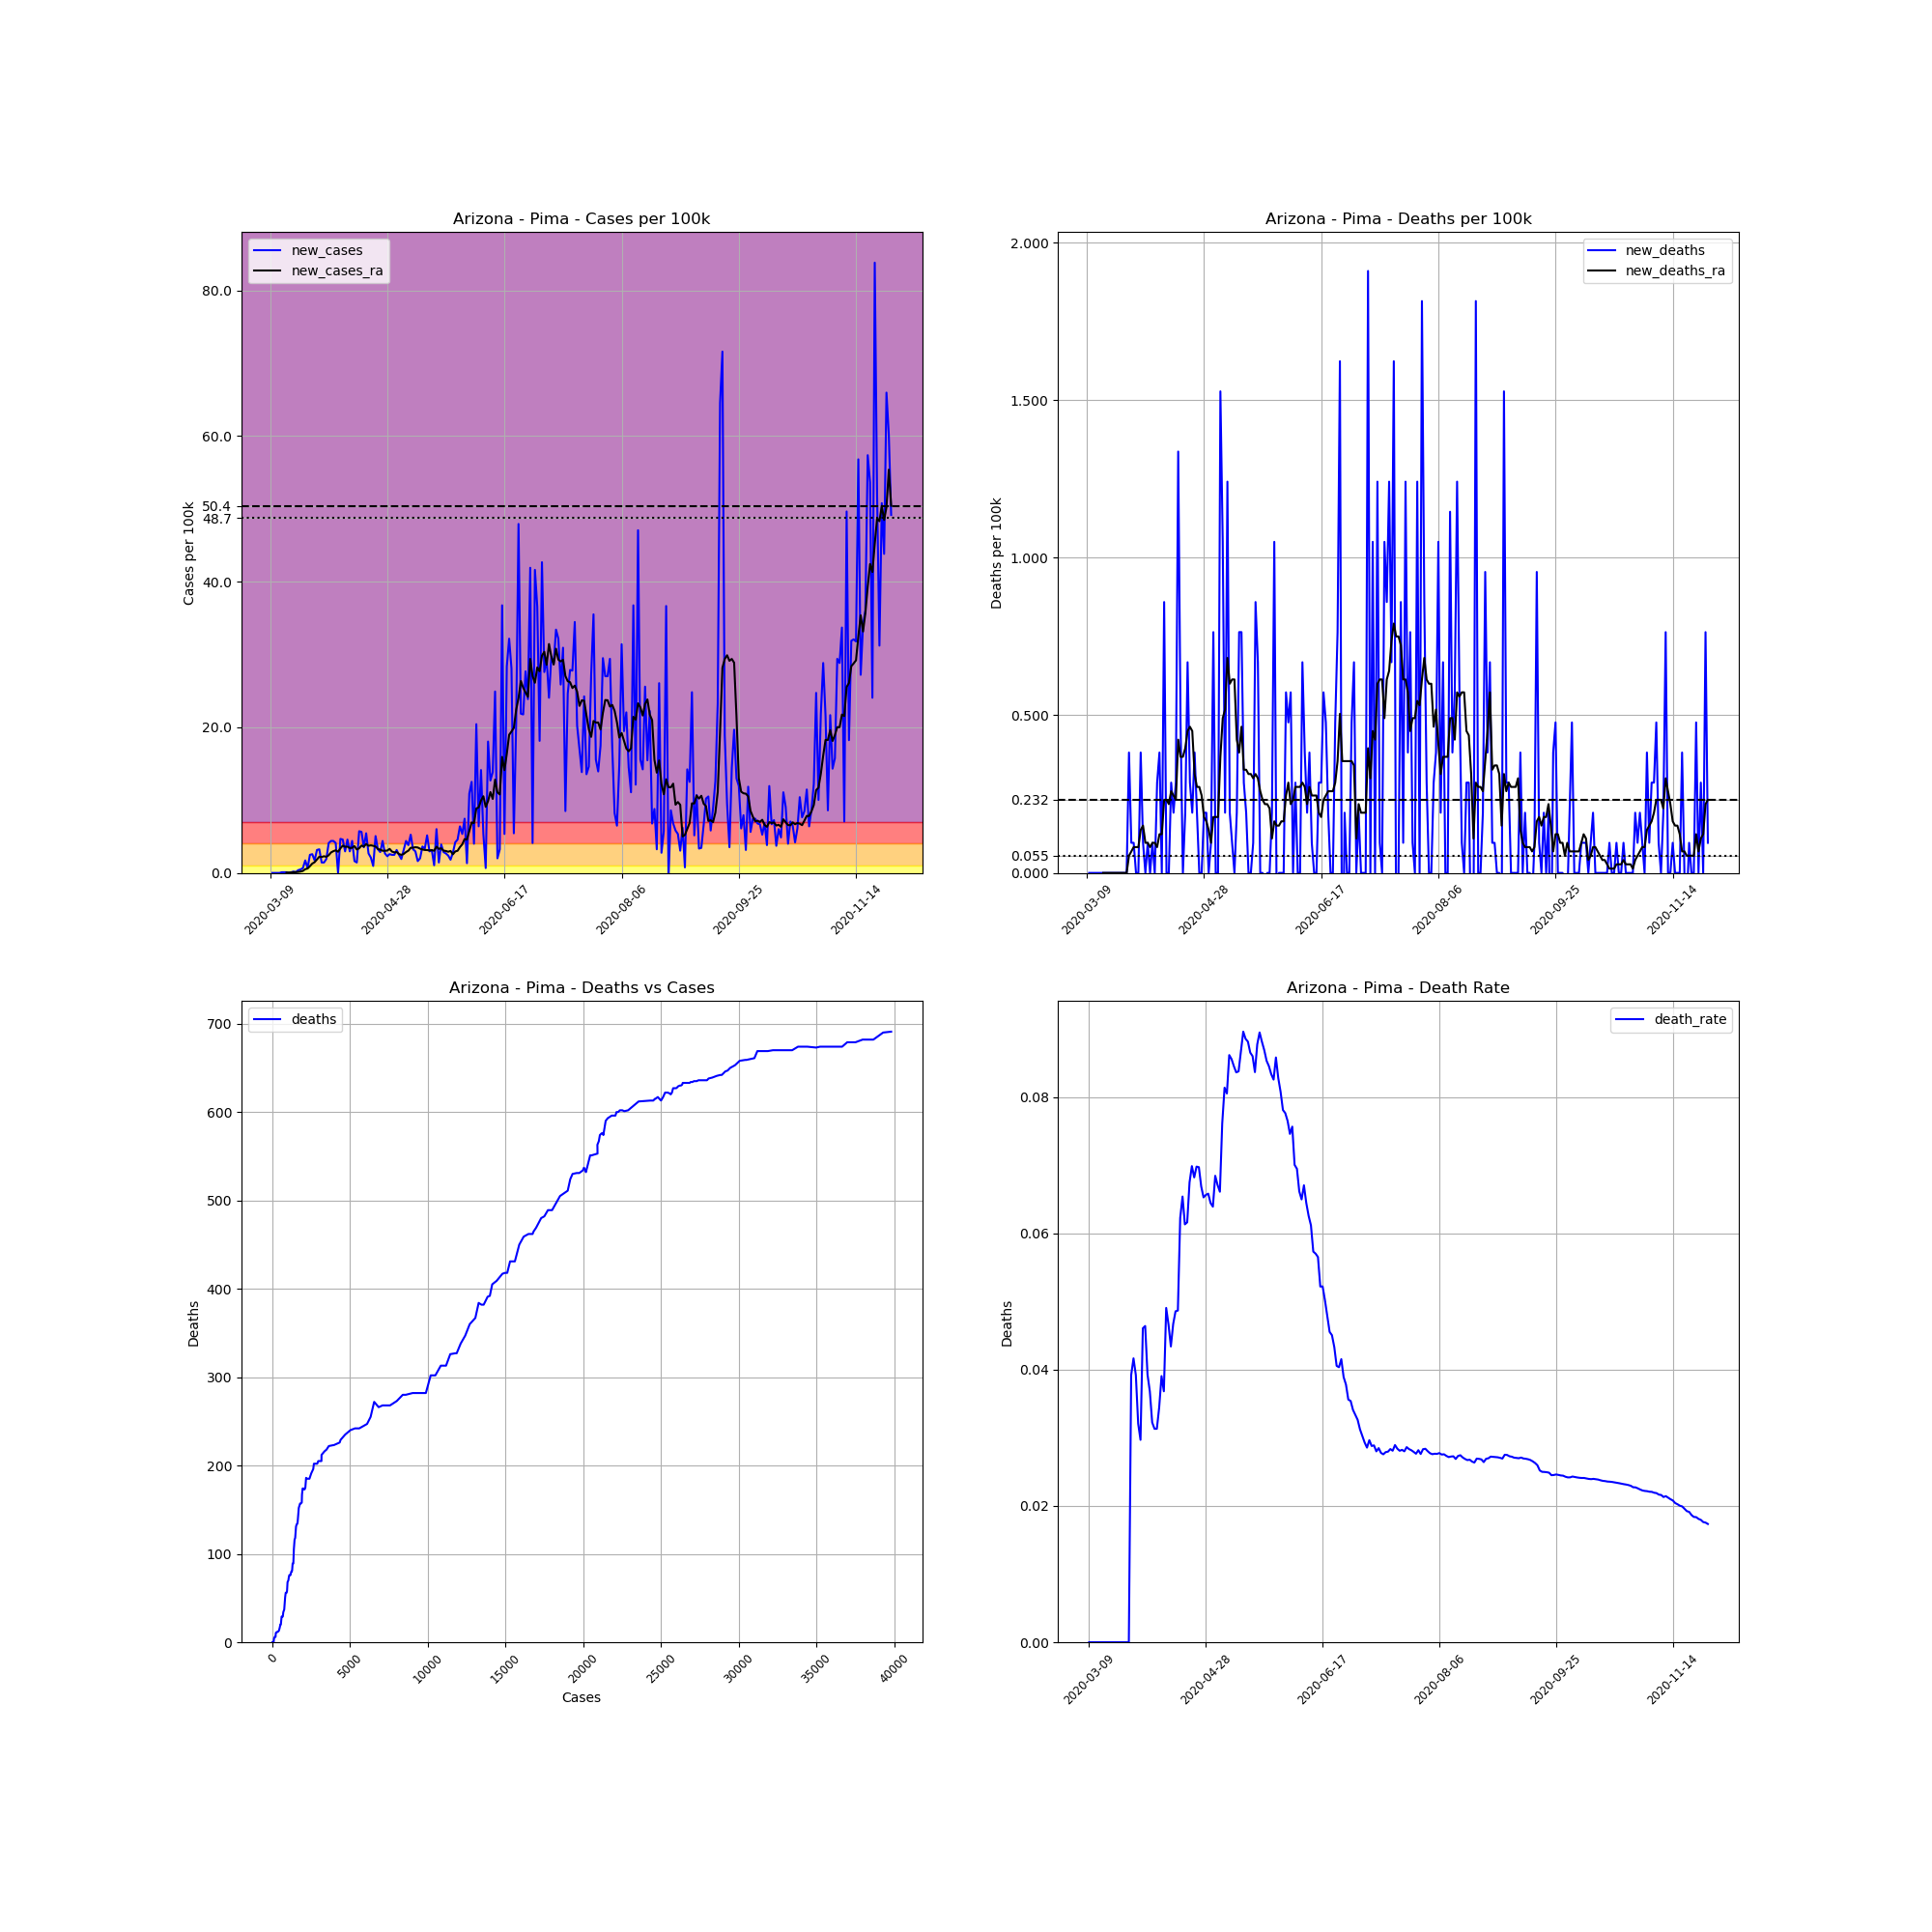

The data file committed next to this chart (first rows):
, date, county, state, fips, cases, deaths, COUNTY, STNAME, CTYNAME, POPESTIMATE2019, cases_per_100k, deaths_per_100k, death_rate, new_cases, new_deaths, new_cases_ra, new_deaths_ra
30373, 2020-03-09, Pima, Arizona, 4019, 1, 0.0, 19, Arizona, Pima, 1047279, 0.09549, 0.0, 0.0, , , , 
30374, 2020-03-10, Pima, Arizona, 4019, 1, 0.0, 19, Arizona, Pima, 1047279, 0.09549, 0.0, 0.0, 0.0, 0.0, , 
30375, 2020-03-11, Pima, Arizona, 4019, 1, 0.0, 19, Arizona, Pima, 1047279, 0.09549, 0.0, 0.0, 0.0, 0.0, , 
30376, 2020-03-12, Pima, Arizona, 4019, 1, 0.0, 19, Arizona, Pima, 1047279, 0.09549, 0.0, 0.0, 0.0, 0.0, , 
30377, 2020-03-13, Pima, Arizona, 4019, 1, 0.0, 19, Arizona, Pima, 1047279, 0.09549, 0.0, 0.0, 0.0, 0.0, , 
30378, 2020-03-14, Pima, Arizona, 4019, 2, 0.0, 19, Arizona, Pima, 1047279, 0.191, 0.0, 0.0, 0.09549, 0.0, , 
30379, 2020-03-15, Pima, Arizona, 4019, 3, 0.0, 19, Arizona, Pima, 1047279, 0.2865, 0.0, 0.0, 0.09549, 0.0, , 
30380, 2020-03-16, Pima, Arizona, 4019, 4, 0.0, 19, Arizona, Pima, 1047279, 0.3819, 0.0, 0.0, 0.09549, 0.0, 0.04092, 0.0
30381, 2020-03-17, Pima, Arizona, 4019, 4, 0.0, 19, Arizona, Pima, 1047279, 0.3819, 0.0, 0.0, 0.0, 0.0, 0.04092, 0.0
30382, 2020-03-18, Pima, Arizona, 4019, 5, 0.0, 19, Arizona, Pima, 1047279, 0.4774, 0.0, 0.0, 0.09549, 0.0, 0.05456, 0.0
30383, 2020-03-19, Pima, Arizona, 4019, 7, 0.0, 19, Arizona, Pima, 1047279, 0.6684, 0.0, 0.0, 0.191, 0.0, 0.08184, 0.0
30384, 2020-03-20, Pima, Arizona, 4019, 8, 0.0, 19, Arizona, Pima, 1047279, 0.7639, 0.0, 0.0, 0.09549, 0.0, 0.09549, 0.0
30385, 2020-03-21, Pima, Arizona, 4019, 12, 0.0, 19, Arizona, Pima, 1047279, 1.146, 0.0, 0.0, 0.3819, 0.0, 0.1364, 0.0
30386, 2020-03-22, Pima, Arizona, 4019, 17, 0.0, 19, Arizona, Pima, 1047279, 1.623, 0.0, 0.0, 0.4774, 0.0, 0.191, 0.0
30387, 2020-03-23, Pima, Arizona, 4019, 24, 0.0, 19, Arizona, Pima, 1047279, 2.292, 0.0, 0.0, 0.6684, 0.0, 0.2728, 0.0
30388, 2020-03-24, Pima, Arizona, 4019, 42, 0.0, 19, Arizona, Pima, 1047279, 4.01, 0.0, 0.0, 1.719, 0.0, 0.5184, 0.0
30389, 2020-03-25, Pima, Arizona, 4019, 49, 0.0, 19, Arizona, Pima, 1047279, 4.679, 0.0, 0.0, 0.6684, 0.0, 0.6002, 0.0
30390, 2020-03-26, Pima, Arizona, 4019, 75, 0.0, 19, Arizona, Pima, 1047279, 7.161, 0.0, 0.0, 2.483, 0.0, 0.9276, 0.0
30391, 2020-03-27, Pima, Arizona, 4019, 102, 4.0, 19, Arizona, Pima, 1047279, 9.74, 0.3819, 0.03922, 2.578, 0.3819, 1.282, 0.05456
30392, 2020-03-28, Pima, Arizona, 4019, 120, 5.0, 19, Arizona, Pima, 1047279, 11.46, 0.4774, 0.04167, 1.719, 0.09549, 1.473, 0.0682
30393, 2020-03-29, Pima, Arizona, 4019, 153, 6.0, 19, Arizona, Pima, 1047279, 14.61, 0.5729, 0.03922, 3.151, 0.09549, 1.855, 0.08184
30394, 2020-03-30, Pima, Arizona, 4019, 187, 6.0, 19, Arizona, Pima, 1047279, 17.86, 0.5729, 0.03209, 3.247, 0.0, 2.223, 0.08184
30395, 2020-03-31, Pima, Arizona, 4019, 202, 6.0, 19, Arizona, Pima, 1047279, 19.29, 0.5729, 0.0297, 1.432, 0.0, 2.183, 0.08184
30396, 2020-04-01, Pima, Arizona, 4019, 217, 10.0, 19, Arizona, Pima, 1047279, 20.72, 0.9549, 0.04608, 1.432, 0.3819, 2.292, 0.1364
30397, 2020-04-02, Pima, Arizona, 4019, 237, 11.0, 19, Arizona, Pima, 1047279, 22.63, 1.05, 0.04641, 1.91, 0.09549, 2.21, 0.15
30398, 2020-04-03, Pima, Arizona, 4019, 280, 11.0, 19, Arizona, Pima, 1047279, 26.74, 1.05, 0.03929, 4.106, 0.0, 2.428, 0.09549
30399, 2020-04-04, Pima, Arizona, 4019, 326, 12.0, 19, Arizona, Pima, 1047279, 31.13, 1.146, 0.03681, 4.392, 0.09549, 2.81, 0.09549
30400, 2020-04-05, Pima, Arizona, 4019, 372, 12.0, 19, Arizona, Pima, 1047279, 35.52, 1.146, 0.03226, 4.392, 0.0, 2.987, 0.08184
30401, 2020-04-06, Pima, Arizona, 4019, 415, 13.0, 19, Arizona, Pima, 1047279, 39.63, 1.241, 0.03133, 4.106, 0.09549, 3.11, 0.09549
30402, 2020-04-07, Pima, Arizona, 4019, 415, 13.0, 19, Arizona, Pima, 1047279, 39.63, 1.241, 0.03133, 0.0, 0.0, 2.905, 0.09549
30403, 2020-04-08, Pima, Arizona, 4019, 464, 16.0, 19, Arizona, Pima, 1047279, 44.31, 1.528, 0.03448, 4.679, 0.2865, 3.369, 0.08184
30404, 2020-04-09, Pima, Arizona, 4019, 512, 20.0, 19, Arizona, Pima, 1047279, 48.89, 1.91, 0.03906, 4.583, 0.3819, 3.751, 0.1228
30405, 2020-04-10, Pima, Arizona, 4019, 543, 20.0, 19, Arizona, Pima, 1047279, 51.85, 1.91, 0.03683, 2.96, 0.0, 3.588, 0.1228
30406, 2020-04-11, Pima, Arizona, 4019, 591, 29.0, 19, Arizona, Pima, 1047279, 56.43, 2.769, 0.04907, 4.583, 0.8594, 3.615, 0.2319
30407, 2020-04-12, Pima, Arizona, 4019, 622, 29.0, 19, Arizona, Pima, 1047279, 59.39, 2.769, 0.04662, 2.96, 0.0, 3.41, 0.2319
30408, 2020-04-13, Pima, Arizona, 4019, 668, 29.0, 19, Arizona, Pima, 1047279, 63.78, 2.769, 0.04341, 4.392, 0.0, 3.451, 0.2183
30409, 2020-04-14, Pima, Arizona, 4019, 685, 32.0, 19, Arizona, Pima, 1047279, 65.41, 3.056, 0.04672, 1.623, 0.2865, 3.683, 0.2592
30410, 2020-04-15, Pima, Arizona, 4019, 700, 34.0, 19, Arizona, Pima, 1047279, 66.84, 3.247, 0.04857, 1.432, 0.191, 3.219, 0.2455
30411, 2020-04-16, Pima, Arizona, 4019, 760, 37.0, 19, Arizona, Pima, 1047279, 72.57, 3.533, 0.04868, 5.729, 0.2865, 3.383, 0.2319
30412, 2020-04-17, Pima, Arizona, 4019, 819, 51.0, 19, Arizona, Pima, 1047279, 78.2, 4.87, 0.06227, 5.634, 1.337, 3.765, 0.4229
30413, 2020-04-18, Pima, Arizona, 4019, 856, 56.0, 19, Arizona, Pima, 1047279, 81.74, 5.347, 0.06542, 3.533, 0.4774, 3.615, 0.3683
30414, 2020-04-19, Pima, Arizona, 4019, 913, 56.0, 19, Arizona, Pima, 1047279, 87.18, 5.347, 0.06134, 5.443, 0.0, 3.969, 0.3683
30415, 2020-04-20, Pima, Arizona, 4019, 941, 58.0, 19, Arizona, Pima, 1047279, 89.85, 5.538, 0.06164, 2.674, 0.191, 3.724, 0.3956
30416, 2020-04-21, Pima, Arizona, 4019, 963, 65.0, 19, Arizona, Pima, 1047279, 91.95, 6.207, 0.0675, 2.101, 0.6684, 3.792, 0.4501
30417, 2020-04-22, Pima, Arizona, 4019, 973, 68.0, 19, Arizona, Pima, 1047279, 92.91, 6.493, 0.06989, 0.9549, 0.2865, 3.724, 0.4638
30418, 2020-04-23, Pima, Arizona, 4019, 1026, 70.0, 19, Arizona, Pima, 1047279, 97.97, 6.684, 0.06823, 5.061, 0.191, 3.628, 0.4501
30419, 2020-04-24, Pima, Arizona, 4019, 1060, 74.0, 19, Arizona, Pima, 1047279, 101.2, 7.066, 0.06981, 3.247, 0.3819, 3.287, 0.3137
30420, 2020-04-25, Pima, Arizona, 4019, 1090, 76.0, 19, Arizona, Pima, 1047279, 104.1, 7.257, 0.06972, 2.865, 0.191, 3.192, 0.2728
30421, 2020-04-26, Pima, Arizona, 4019, 1136, 76.0, 19, Arizona, Pima, 1047279, 108.5, 7.257, 0.0669, 4.392, 0.0, 3.042, 0.2728
30422, 2020-04-27, Pima, Arizona, 4019, 1164, 76.0, 19, Arizona, Pima, 1047279, 111.1, 7.257, 0.06529, 2.674, 0.0, 3.042, 0.2455
30423, 2020-04-28, Pima, Arizona, 4019, 1188, 78.0, 19, Arizona, Pima, 1047279, 113.4, 7.448, 0.06566, 2.292, 0.191, 3.069, 0.1773
30424, 2020-04-29, Pima, Arizona, 4019, 1215, 80.0, 19, Arizona, Pima, 1047279, 116, 7.639, 0.06584, 2.578, 0.191, 3.301, 0.1637
30425, 2020-04-30, Pima, Arizona, 4019, 1241, 80.0, 19, Arizona, Pima, 1047279, 118.5, 7.639, 0.06446, 2.483, 0.0, 2.933, 0.1364
30426, 2020-05-01, Pima, Arizona, 4019, 1267, 81.0, 19, Arizona, Pima, 1047279, 121, 7.734, 0.06393, 2.483, 0.09549, 2.824, 0.09549
30427, 2020-05-02, Pima, Arizona, 4019, 1300, 89.0, 19, Arizona, Pima, 1047279, 124.1, 8.498, 0.06846, 3.151, 0.7639, 2.865, 0.1773
30428, 2020-05-03, Pima, Arizona, 4019, 1326, 89.0, 19, Arizona, Pima, 1047279, 126.6, 8.498, 0.06712, 2.483, 0.0, 2.592, 0.1773
30429, 2020-05-04, Pima, Arizona, 4019, 1346, 89.0, 19, Arizona, Pima, 1047279, 128.5, 8.498, 0.06612, 1.91, 0.0, 2.483, 0.1773
30430, 2020-05-05, Pima, Arizona, 4019, 1379, 105.0, 19, Arizona, Pima, 1047279, 131.7, 10.03, 0.07614, 3.151, 1.528, 2.605, 0.3683
30431, 2020-05-06, Pima, Arizona, 4019, 1425, 116.0, 19, Arizona, Pima, 1047279, 136.1, 11.08, 0.0814, 4.392, 1.05, 2.865, 0.4911
30432, 2020-05-07, Pima, Arizona, 4019, 1465, 118.0, 19, Arizona, Pima, 1047279, 139.9, 11.27, 0.08055, 3.819, 0.191, 3.056, 0.5184
... 206 more rows
